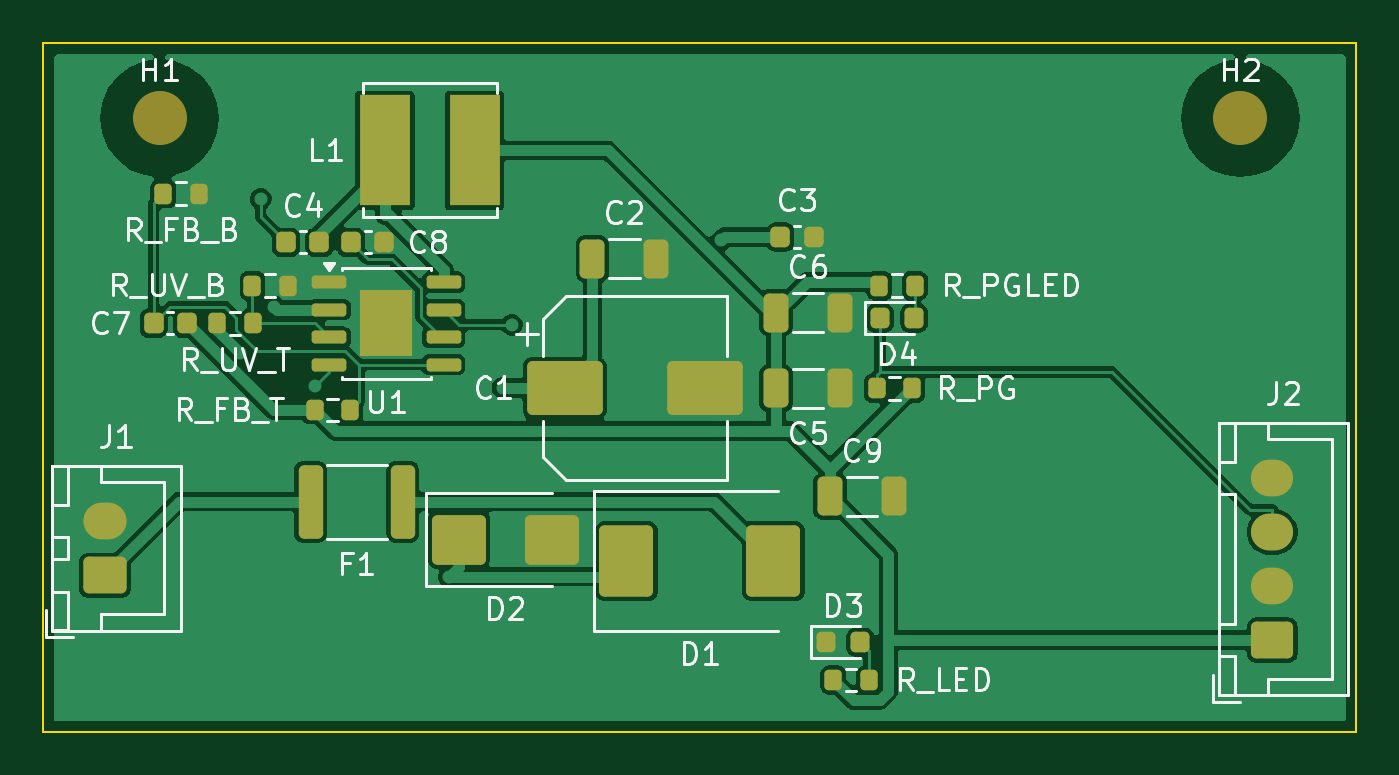
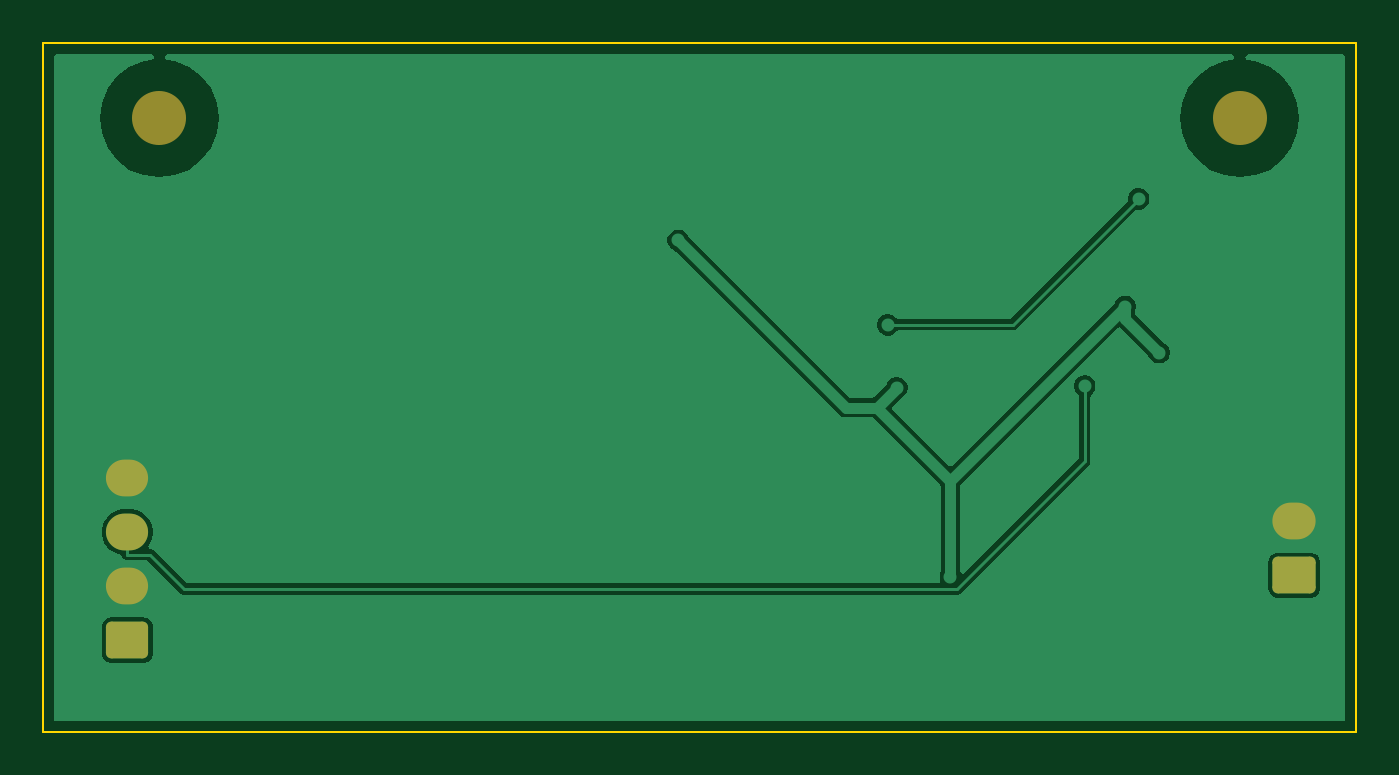
Circuit board: 11 layer files. Board 60.8 x 31.9 mm.
- bottom_copper: buck-B_Cu.gbr (16700 bytes)
- bottom_mask: buck-B_Mask.gbr (1606 bytes)
- paste: buck-B_Paste.gbr (491 bytes)
- bottom_silk: buck-B_Silkscreen.gbr (1616 bytes)
- outline: buck-Edge_Cuts.gbr (681 bytes)
- top_copper: buck-F_Cu.gbr (60998 bytes)
- top_mask: buck-F_Mask.gbr (4380 bytes)
- paste: buck-F_Paste.gbr (3959 bytes)
- top_silk: buck-F_Silkscreen.gbr (42367 bytes)
- inner_copper: buck-In1_Cu.gbr (15067 bytes)
- inner_copper: buck-In2_Cu.gbr (15067 bytes)

=== bottom_copper: buck-B_Cu.gbr (16700 bytes, source omitted) ===
=== bottom_mask: buck-B_Mask.gbr (1606 bytes, source withheld) ===
=== paste: buck-B_Paste.gbr ===
%TF.GenerationSoftware,KiCad,Pcbnew,10.0.7-10.0.7~ubuntu24.04.1*%
%TF.CreationDate,2026-10-28T16:48:41+03:00*%
%TF.ProjectId,buck,6275636b-2e6b-4696-9361-645f70636258,rev?*%
%TF.SameCoordinates,Original*%
%TF.FileFunction,Paste,Bot*%
%TF.FilePolarity,Positive*%
%FSLAX46Y46*%
G04 Gerber Fmt 4.6, Leading zero omitted, Abs format (unit mm)*
G04 Created by KiCad (PCBNEW 10.0.7-10.0.7~ubuntu24.04.1) date 2026-10-28 16:48:41*
%MOMM*%
%LPD*%
G01*
G04 APERTURE LIST*
G04 APERTURE END LIST*
M02*

=== bottom_silk: buck-B_Silkscreen.gbr (1616 bytes, source withheld) ===
=== outline: buck-Edge_Cuts.gbr ===
%TF.GenerationSoftware,KiCad,Pcbnew,10.0.7-10.0.7~ubuntu24.04.1*%
%TF.CreationDate,2026-10-28T16:48:41+03:00*%
%TF.ProjectId,buck,6275636b-2e6b-4696-9361-645f70636258,rev?*%
%TF.SameCoordinates,Original*%
%TF.FileFunction,Profile,NP*%
%FSLAX46Y46*%
G04 Gerber Fmt 4.6, Leading zero omitted, Abs format (unit mm)*
G04 Created by KiCad (PCBNEW 10.0.7-10.0.7~ubuntu24.04.1) date 2026-10-28 16:48:41*
%MOMM*%
%LPD*%
G01*
G04 APERTURE LIST*
%TA.AperFunction,Profile*%
%ADD10C,0.100000*%
%TD*%
G04 APERTURE END LIST*
D10*
X0Y-2300000D02*
X60750000Y-2300000D01*
X60750000Y-2300000D02*
X60750000Y-34155000D01*
X60750000Y-34155000D02*
X0Y-34155000D01*
X0Y-34155000D02*
X0Y-2300000D01*
M02*

=== top_copper: buck-F_Cu.gbr (60998 bytes, source omitted) ===
=== top_mask: buck-F_Mask.gbr ===
%TF.GenerationSoftware,KiCad,Pcbnew,10.0.7-10.0.7~ubuntu24.04.1*%
%TF.CreationDate,2026-10-28T16:48:41+03:00*%
%TF.ProjectId,buck,6275636b-2e6b-4696-9361-645f70636258,rev?*%
%TF.SameCoordinates,Original*%
%TF.FileFunction,Soldermask,Top*%
%TF.FilePolarity,Negative*%
%FSLAX46Y46*%
G04 Gerber Fmt 4.6, Leading zero omitted, Abs format (unit mm)*
G04 Created by KiCad (PCBNEW 10.0.7-10.0.7~ubuntu24.04.1) date 2026-10-28 16:48:41*
%MOMM*%
%LPD*%
G01*
G04 APERTURE LIST*
G04 Aperture macros list*
%AMRoundRect*
0 Rectangle with rounded corners*
0 $1 Rounding radius*
0 $2 $3 $4 $5 $6 $7 $8 $9 X,Y pos of 4 corners*
0 Add a 4 corners polygon primitive as box body*
4,1,4,$2,$3,$4,$5,$6,$7,$8,$9,$2,$3,0*
0 Add four circle primitives for the rounded corners*
1,1,$1+$1,$2,$3*
1,1,$1+$1,$4,$5*
1,1,$1+$1,$6,$7*
1,1,$1+$1,$8,$9*
0 Add four rect primitives between the rounded corners*
20,1,$1+$1,$2,$3,$4,$5,0*
20,1,$1+$1,$4,$5,$6,$7,0*
20,1,$1+$1,$6,$7,$8,$9,0*
20,1,$1+$1,$8,$9,$2,$3,0*%
G04 Aperture macros list end*
%ADD10RoundRect,0.250000X0.750000X-0.600000X0.750000X0.600000X-0.750000X0.600000X-0.750000X-0.600000X0*%
%ADD11O,2.000000X1.700000*%
%ADD12RoundRect,0.250000X-0.312500X-1.450000X0.312500X-1.450000X0.312500X1.450000X-0.312500X1.450000X0*%
%ADD13RoundRect,0.250000X1.000000X-1.400000X1.000000X1.400000X-1.000000X1.400000X-1.000000X-1.400000X0*%
%ADD14RoundRect,0.250000X-1.000000X-0.900000X1.000000X-0.900000X1.000000X0.900000X-1.000000X0.900000X0*%
%ADD15RoundRect,0.250000X-1.500000X-1.000000X1.500000X-1.000000X1.500000X1.000000X-1.500000X1.000000X0*%
%ADD16RoundRect,0.250000X-0.325000X-0.650000X0.325000X-0.650000X0.325000X0.650000X-0.325000X0.650000X0*%
%ADD17RoundRect,0.225000X-0.225000X-0.250000X0.225000X-0.250000X0.225000X0.250000X-0.225000X0.250000X0*%
%ADD18RoundRect,0.200000X-0.200000X-0.275000X0.200000X-0.275000X0.200000X0.275000X-0.200000X0.275000X0*%
%ADD19RoundRect,0.150000X-0.650000X-0.150000X0.650000X-0.150000X0.650000X0.150000X-0.650000X0.150000X0*%
%ADD20R,2.410000X3.100000*%
%ADD21R,2.350000X5.100000*%
%ADD22RoundRect,0.218750X-0.218750X-0.256250X0.218750X-0.256250X0.218750X0.256250X-0.218750X0.256250X0*%
%ADD23RoundRect,0.250000X0.725000X-0.600000X0.725000X0.600000X-0.725000X0.600000X-0.725000X-0.600000X0*%
%ADD24O,1.950000X1.700000*%
%ADD25C,2.500000*%
G04 APERTURE END LIST*
D10*
%TO.C,J1*%
X2850000Y-26905000D03*
D11*
X2850000Y-24405000D03*
%TD*%
D12*
%TO.C,F1*%
X12362500Y-23500000D03*
X16637500Y-23500000D03*
%TD*%
D13*
%TO.C,D1*%
X26975000Y-26250000D03*
X33775000Y-26250000D03*
%TD*%
D14*
%TO.C,D2*%
X19225000Y-25250000D03*
X23525000Y-25250000D03*
%TD*%
D15*
%TO.C,C1*%
X24125000Y-18250000D03*
X30625000Y-18250000D03*
%TD*%
D16*
%TO.C,C2*%
X25400000Y-12250000D03*
X28350000Y-12250000D03*
%TD*%
D17*
%TO.C,C3*%
X34100000Y-11250000D03*
X35650000Y-11250000D03*
%TD*%
D18*
%TO.C,R_UV_T*%
X8050000Y-15250000D03*
X9700000Y-15250000D03*
%TD*%
%TO.C,R_UV_B*%
X9675000Y-13500000D03*
X11325000Y-13500000D03*
%TD*%
D19*
%TO.C,U1*%
X13225000Y-13345000D03*
X13225000Y-14615000D03*
X13225000Y-15885000D03*
X13225000Y-17155000D03*
X18525000Y-17155000D03*
X18525000Y-15885000D03*
X18525000Y-14615000D03*
X18525000Y-13345000D03*
D20*
X15875000Y-15250000D03*
%TD*%
D17*
%TO.C,C4*%
X11225000Y-11500000D03*
X12775000Y-11500000D03*
%TD*%
%TO.C,C8*%
X14225000Y-11500000D03*
X15775000Y-11500000D03*
%TD*%
D21*
%TO.C,L1*%
X15800000Y-7250000D03*
X19950000Y-7250000D03*
%TD*%
D16*
%TO.C,C5*%
X33900000Y-18250000D03*
X36850000Y-18250000D03*
%TD*%
%TO.C,C6*%
X33900000Y-14750000D03*
X36850000Y-14750000D03*
%TD*%
%TO.C,C9*%
X36400000Y-23250000D03*
X39350000Y-23250000D03*
%TD*%
D18*
%TO.C,R_FB_T*%
X12550000Y-19250000D03*
X14200000Y-19250000D03*
%TD*%
%TO.C,R_FB_B*%
X5550000Y-9250000D03*
X7200000Y-9250000D03*
%TD*%
D17*
%TO.C,C7*%
X5100000Y-15250000D03*
X6650000Y-15250000D03*
%TD*%
D18*
%TO.C,R_PG*%
X38550000Y-18250000D03*
X40200000Y-18250000D03*
%TD*%
D22*
%TO.C,D4*%
X38712500Y-15000000D03*
X40287500Y-15000000D03*
%TD*%
D18*
%TO.C,R_PGLED*%
X38675000Y-13500000D03*
X40325000Y-13500000D03*
%TD*%
D23*
%TO.C,J2*%
X56850000Y-29905000D03*
D24*
X56850000Y-27405000D03*
X56850000Y-24905000D03*
X56850000Y-22405000D03*
%TD*%
D22*
%TO.C,D3*%
X36212500Y-30000000D03*
X37787500Y-30000000D03*
%TD*%
D18*
%TO.C,R_LED*%
X36550000Y-31750000D03*
X38200000Y-31750000D03*
%TD*%
D25*
%TO.C,H1*%
X5375000Y-5750000D03*
%TD*%
%TO.C,H2*%
X55375000Y-5750000D03*
%TD*%
M02*

=== paste: buck-F_Paste.gbr ===
%TF.GenerationSoftware,KiCad,Pcbnew,10.0.7-10.0.7~ubuntu24.04.1*%
%TF.CreationDate,2026-10-28T16:48:41+03:00*%
%TF.ProjectId,buck,6275636b-2e6b-4696-9361-645f70636258,rev?*%
%TF.SameCoordinates,Original*%
%TF.FileFunction,Paste,Top*%
%TF.FilePolarity,Positive*%
%FSLAX46Y46*%
G04 Gerber Fmt 4.6, Leading zero omitted, Abs format (unit mm)*
G04 Created by KiCad (PCBNEW 10.0.7-10.0.7~ubuntu24.04.1) date 2026-10-28 16:48:41*
%MOMM*%
%LPD*%
G01*
G04 APERTURE LIST*
G04 Aperture macros list*
%AMRoundRect*
0 Rectangle with rounded corners*
0 $1 Rounding radius*
0 $2 $3 $4 $5 $6 $7 $8 $9 X,Y pos of 4 corners*
0 Add a 4 corners polygon primitive as box body*
4,1,4,$2,$3,$4,$5,$6,$7,$8,$9,$2,$3,0*
0 Add four circle primitives for the rounded corners*
1,1,$1+$1,$2,$3*
1,1,$1+$1,$4,$5*
1,1,$1+$1,$6,$7*
1,1,$1+$1,$8,$9*
0 Add four rect primitives between the rounded corners*
20,1,$1+$1,$2,$3,$4,$5,0*
20,1,$1+$1,$4,$5,$6,$7,0*
20,1,$1+$1,$6,$7,$8,$9,0*
20,1,$1+$1,$8,$9,$2,$3,0*%
G04 Aperture macros list end*
%ADD10RoundRect,0.250000X-0.312500X-1.450000X0.312500X-1.450000X0.312500X1.450000X-0.312500X1.450000X0*%
%ADD11RoundRect,0.250000X1.000000X-1.400000X1.000000X1.400000X-1.000000X1.400000X-1.000000X-1.400000X0*%
%ADD12RoundRect,0.250000X-1.000000X-0.900000X1.000000X-0.900000X1.000000X0.900000X-1.000000X0.900000X0*%
%ADD13RoundRect,0.250000X-1.500000X-1.000000X1.500000X-1.000000X1.500000X1.000000X-1.500000X1.000000X0*%
%ADD14RoundRect,0.250000X-0.325000X-0.650000X0.325000X-0.650000X0.325000X0.650000X-0.325000X0.650000X0*%
%ADD15RoundRect,0.225000X-0.225000X-0.250000X0.225000X-0.250000X0.225000X0.250000X-0.225000X0.250000X0*%
%ADD16RoundRect,0.200000X-0.200000X-0.275000X0.200000X-0.275000X0.200000X0.275000X-0.200000X0.275000X0*%
%ADD17RoundRect,0.242500X-0.242500X-0.382500X0.242500X-0.382500X0.242500X0.382500X-0.242500X0.382500X0*%
%ADD18RoundRect,0.150000X-0.650000X-0.150000X0.650000X-0.150000X0.650000X0.150000X-0.650000X0.150000X0*%
%ADD19R,2.350000X5.100000*%
%ADD20RoundRect,0.218750X-0.218750X-0.256250X0.218750X-0.256250X0.218750X0.256250X-0.218750X0.256250X0*%
G04 APERTURE END LIST*
D10*
%TO.C,F1*%
X12362500Y-23500000D03*
X16637500Y-23500000D03*
%TD*%
D11*
%TO.C,D1*%
X26975000Y-26250000D03*
X33775000Y-26250000D03*
%TD*%
D12*
%TO.C,D2*%
X19225000Y-25250000D03*
X23525000Y-25250000D03*
%TD*%
D13*
%TO.C,C1*%
X24125000Y-18250000D03*
X30625000Y-18250000D03*
%TD*%
D14*
%TO.C,C2*%
X25400000Y-12250000D03*
X28350000Y-12250000D03*
%TD*%
D15*
%TO.C,C3*%
X34100000Y-11250000D03*
X35650000Y-11250000D03*
%TD*%
D16*
%TO.C,R_UV_T*%
X8050000Y-15250000D03*
X9700000Y-15250000D03*
%TD*%
%TO.C,R_UV_B*%
X9675000Y-13500000D03*
X11325000Y-13500000D03*
%TD*%
D17*
%TO.C,U1*%
X15275000Y-14475000D03*
X15275000Y-16025000D03*
X16475000Y-14475000D03*
X16475000Y-16025000D03*
D18*
X13225000Y-13345000D03*
X13225000Y-14615000D03*
X13225000Y-15885000D03*
X13225000Y-17155000D03*
X18525000Y-17155000D03*
X18525000Y-15885000D03*
X18525000Y-14615000D03*
X18525000Y-13345000D03*
%TD*%
D15*
%TO.C,C4*%
X11225000Y-11500000D03*
X12775000Y-11500000D03*
%TD*%
%TO.C,C8*%
X14225000Y-11500000D03*
X15775000Y-11500000D03*
%TD*%
D19*
%TO.C,L1*%
X15800000Y-7250000D03*
X19950000Y-7250000D03*
%TD*%
D14*
%TO.C,C5*%
X33900000Y-18250000D03*
X36850000Y-18250000D03*
%TD*%
%TO.C,C6*%
X33900000Y-14750000D03*
X36850000Y-14750000D03*
%TD*%
%TO.C,C9*%
X36400000Y-23250000D03*
X39350000Y-23250000D03*
%TD*%
D16*
%TO.C,R_FB_T*%
X12550000Y-19250000D03*
X14200000Y-19250000D03*
%TD*%
%TO.C,R_FB_B*%
X5550000Y-9250000D03*
X7200000Y-9250000D03*
%TD*%
D15*
%TO.C,C7*%
X5100000Y-15250000D03*
X6650000Y-15250000D03*
%TD*%
D16*
%TO.C,R_PG*%
X38550000Y-18250000D03*
X40200000Y-18250000D03*
%TD*%
D20*
%TO.C,D4*%
X38712500Y-15000000D03*
X40287500Y-15000000D03*
%TD*%
D16*
%TO.C,R_PGLED*%
X38675000Y-13500000D03*
X40325000Y-13500000D03*
%TD*%
D20*
%TO.C,D3*%
X36212500Y-30000000D03*
X37787500Y-30000000D03*
%TD*%
D16*
%TO.C,R_LED*%
X36550000Y-31750000D03*
X38200000Y-31750000D03*
%TD*%
M02*

=== top_silk: buck-F_Silkscreen.gbr (42367 bytes, source omitted) ===
=== inner_copper: buck-In1_Cu.gbr (15067 bytes, source omitted) ===
=== inner_copper: buck-In2_Cu.gbr (15067 bytes, source omitted) ===
